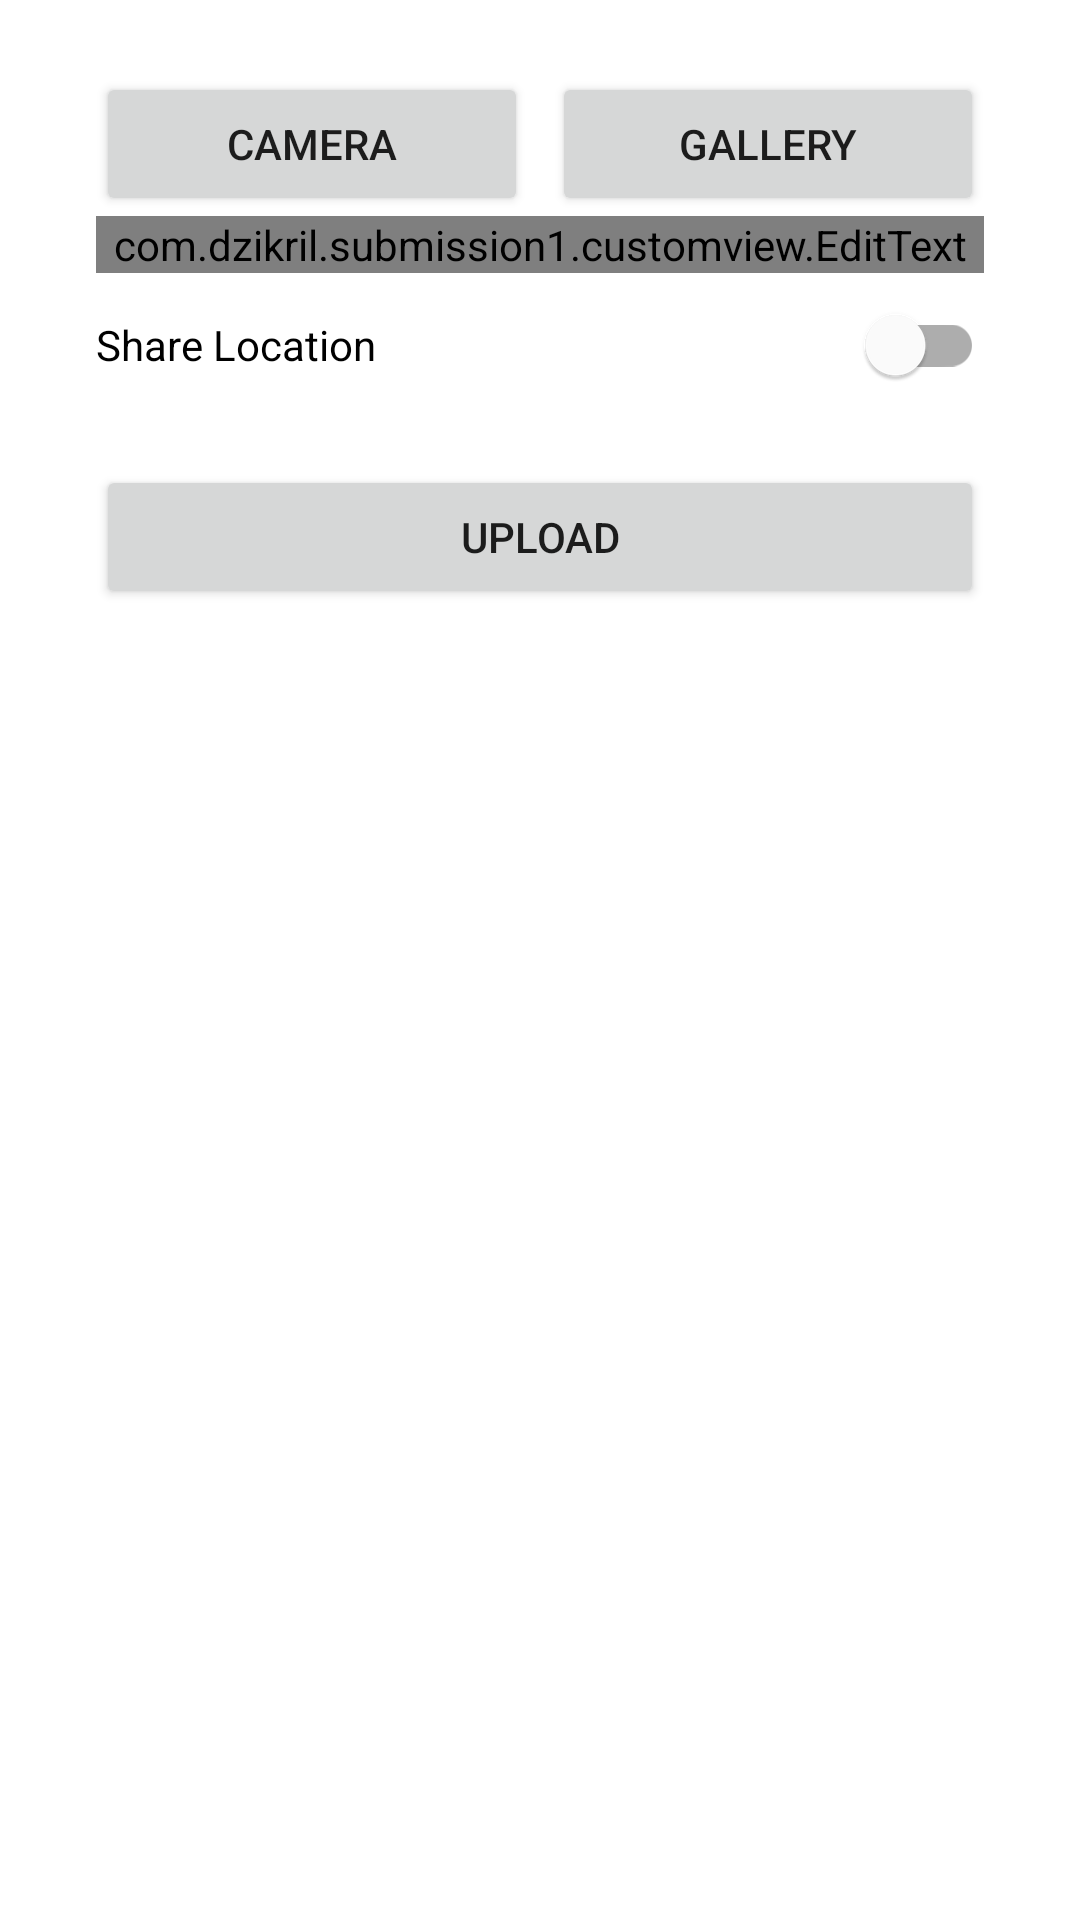

The Android layout XML behind this screen, and the referenced resources:
<!-- AndroidManifest.xml: application theme Theme.MySubmission1Intermediate -->
<!-- res/layout/activity_story.xml -->
<?xml version="1.0" encoding="utf-8"?>
<ScrollView
    xmlns:android="http://schemas.android.com/apk/res/android"
    xmlns:app="http://schemas.android.com/apk/res-auto"
    xmlns:tools="http://schemas.android.com/tools"
    android:layout_width="match_parent"
    android:layout_height="wrap_content"
    android:orientation="vertical"
    android:padding="16dp"
    tools:context=".ui.story.StoryActivity">

    <androidx.constraintlayout.widget.ConstraintLayout
        android:layout_width="match_parent"
        android:layout_height="wrap_content">

        <ImageView
            android:id="@+id/previewImageView"
            android:layout_width="match_parent"
            android:layout_height="wrap_content"
            android:layout_marginStart="16dp"
            android:layout_marginTop="8dp"
            android:layout_marginEnd="16dp"
            android:layout_marginBottom="8dp"
            android:scaleType="fitCenter"
            android:adjustViewBounds="true"
            android:contentDescription="@string/add_story"
            app:layout_constraintEnd_toEndOf="parent"
            app:layout_constraintStart_toStartOf="parent"
            app:layout_constraintTop_toTopOf="parent"
            app:srcCompat="@drawable/ic_place_holder" />

        <Button
            android:id="@+id/btn_camera"
            android:layout_width="0dp"
            android:layout_height="wrap_content"
            android:text="@string/camera"
            android:layout_marginEnd="4dp"
            app:layout_constraintEnd_toStartOf="@id/guideline_vertical"
            app:layout_constraintStart_toStartOf="@+id/previewImageView"
            app:layout_constraintTop_toBottomOf="@+id/previewImageView" />

        <Button
            android:id="@+id/btn_gallery"
            android:layout_width="0dp"
            android:layout_height="wrap_content"
            android:text="@string/gallery"
            android:layout_marginStart="4dp"
            app:layout_constraintEnd_toEndOf="@+id/previewImageView"
            app:layout_constraintStart_toEndOf="@+id/guideline_vertical"
            app:layout_constraintTop_toBottomOf="@+id/previewImageView" />

        <com.google.android.material.switchmaterial.SwitchMaterial
            android:id="@+id/switch_location"
            android:layout_width="0dp"
            android:layout_height="wrap_content"
            android:text="@string/share_location"
            app:layout_constraintEnd_toEndOf="@+id/previewImageView"
            app:layout_constraintStart_toStartOf="@+id/previewImageView"
            app:layout_constraintTop_toBottomOf="@+id/edt_desc" />

        <com.dzikril.submission1.customview.EditText
            android:id="@+id/edt_desc"
            android:layout_width="0dp"
            android:layout_height="wrap_content"
            android:hint="@string/description_hint"
            android:importantForAutofill="no"
            android:inputType="textMultiLine"
            app:layout_constraintEnd_toEndOf="@+id/previewImageView"
            app:layout_constraintStart_toStartOf="@+id/previewImageView"
            app:layout_constraintTop_toBottomOf="@id/btn_gallery" />

        <Button
            android:id="@+id/btn_upload"
            android:layout_width="0dp"
            android:layout_height="wrap_content"
            android:text="@string/upload"
            android:layout_marginBottom="16dp"
            android:layout_marginTop="16dp"
            app:layout_constraintTop_toBottomOf="@id/switch_location"
            app:layout_constraintEnd_toEndOf="@+id/previewImageView"
            app:layout_constraintStart_toStartOf="@+id/previewImageView" />

        <androidx.constraintlayout.widget.Guideline
            android:id="@+id/guideline_vertical"
            android:layout_width="wrap_content"
            android:layout_height="64dp"
            android:orientation="vertical"
            app:layout_constraintEnd_toEndOf="parent"
            app:layout_constraintGuide_percent="0.5"
            app:layout_constraintStart_toStartOf="parent" />

        <RelativeLayout
            android:id="@+id/view_progressbar"
            android:layout_width="0dp"
            android:layout_height="0dp"
            android:alpha="0"
            android:background="@color/teal_200"
            app:layout_constraintBottom_toBottomOf="parent"
            app:layout_constraintEnd_toEndOf="parent"
            app:layout_constraintStart_toStartOf="parent"
            app:layout_constraintTop_toTopOf="parent">

            <ProgressBar
                android:layout_width="wrap_content"
                android:layout_height="wrap_content"
                android:layout_centerInParent="true" />

        </RelativeLayout>

    </androidx.constraintlayout.widget.ConstraintLayout>
</ScrollView>
<!-- resources referenced by this layout -->
<resources>
  <string name="add_story" translatable="false">Add Story</string>
  <string name="camera">Camera</string>
  <string name="description_hint">Text Description</string>
  <string name="gallery">Gallery</string>
  <string name="share_location">Share Location</string>
  <string name="upload">Upload</string>
  <style name="Theme.MySubmission1Intermediate" parent="Theme.MaterialComponents.DayNight.DarkActionBar">
          
          <item name="colorPrimary">@color/teal_700</item>
          <item name="colorPrimaryVariant">@color/black</item>
          <item name="colorOnPrimary">#E4CBCB</item>
          
          <item name="colorSecondary">@color/teal_200</item>
          <item name="colorSecondaryVariant">@color/teal_700</item>
          <item name="colorOnSecondary">@color/black</item>
          
          <item name="android:statusBarColor" tools:targetApi="l">?attr/colorPrimaryVariant</item>
          
      </style>
  <!-- not gathered from this repository: default colours our renderer supplied (Android Studio template values) -->
  <color name="teal_200">#FF03DAC5</color>
  <color name="teal_700">#FF018786</color>
  <color name="black">#FF000000</color>
</resources>
